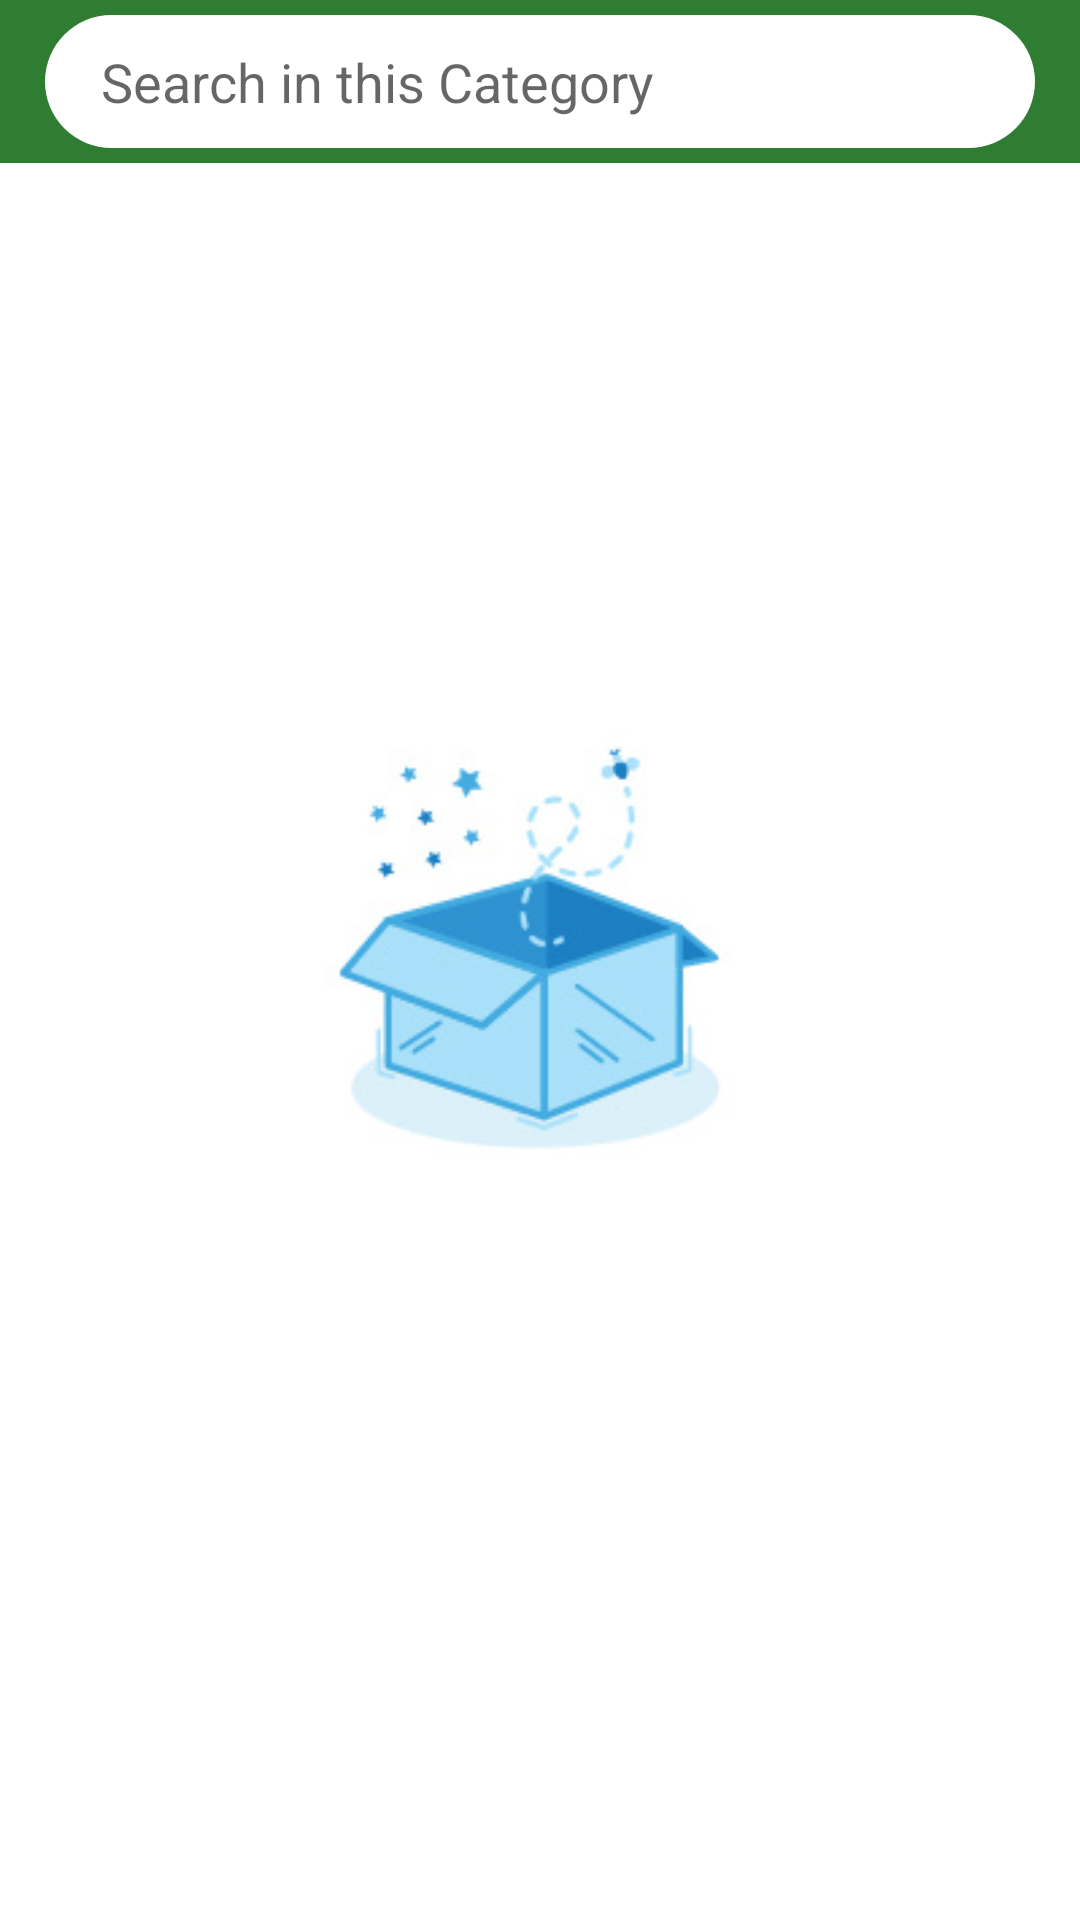

Layout XML and referenced resources for this Android screen:
<!-- AndroidManifest.xml: application theme AppTheme -->
<!-- res/layout/fragment_udriver_list.xml -->
<?xml version="1.0" encoding="utf-8"?>
<RelativeLayout xmlns:android="http://schemas.android.com/apk/res/android"
    xmlns:tools="http://schemas.android.com/tools"
    android:layout_width="match_parent"
    android:layout_height="match_parent"
    android:background="@color/white"
    tools:context=".User.Fragments.UDriverListFragment">

    <androidx.core.widget.NestedScrollView
        android:layout_width="match_parent"
        android:layout_height="wrap_content">

        <LinearLayout
            android:orientation="vertical"
            android:layout_width="match_parent"
            android:layout_height="wrap_content">

            <RelativeLayout
                android:padding="5dp"
                android:background="@color/colorPrimary"
                android:id="@+id/searchrel"
                android:layout_width="match_parent"
                android:layout_height="wrap_content">
                <EditText
                    android:layout_marginRight="10dp"
                    android:layout_marginLeft="10dp"
                    android:drawableLeft="@drawable/ic_search_black_24dp"
                    android:inputType="text"
                    android:hint="  Search in this Category"
                    android:padding="10dp"
                    android:background="@drawable/edt_bg"
                    android:id="@+id/editsearchID"
                    android:layout_width="match_parent"
                    android:layout_height="wrap_content" />

            </RelativeLayout>


            <androidx.recyclerview.widget.RecyclerView
                android:id="@+id/driversrecyId"
                android:layout_width="match_parent"
                android:layout_height="wrap_content">


            </androidx.recyclerview.widget.RecyclerView>


        </LinearLayout>
    </androidx.core.widget.NestedScrollView>


    <ImageView
        android:id="@+id/noitemID"
        android:src="@drawable/noitem"
        android:layout_width="match_parent"
        android:layout_height="match_parent">

    </ImageView>


</RelativeLayout>
<!-- resources referenced by this layout -->
<resources>
  <color name="colorPrimary">#2e7d32</color>
  <color name="white">#fff</color>
  <!-- drawable edt_bg (drawable) -->
  <?xml version="1.0" encoding="utf-8"?>
  <shape xmlns:android="http://schemas.android.com/apk/res/android"
      android:shape="rectangle"
      android:padding="10dp">
      <solid android:color="#fff"/> 
      <corners
          android:radius="40dp"
          />
  </shape>
  <!-- drawable noitem: jpg bitmap (drawable, 16428 bytes) -->
  <style name="AppTheme" parent="Theme.AppCompat.Light.DarkActionBar">
          
          <item name="colorPrimary">@color/colorPrimary</item>
          <item name="colorPrimaryDark">@color/colorPrimaryDark</item>
          <item name="colorAccent">@color/colorAccent</item>
      </style>
  <color name="colorPrimaryDark">#005005</color>
  <color name="colorAccent">#D81B60</color>
</resources>
